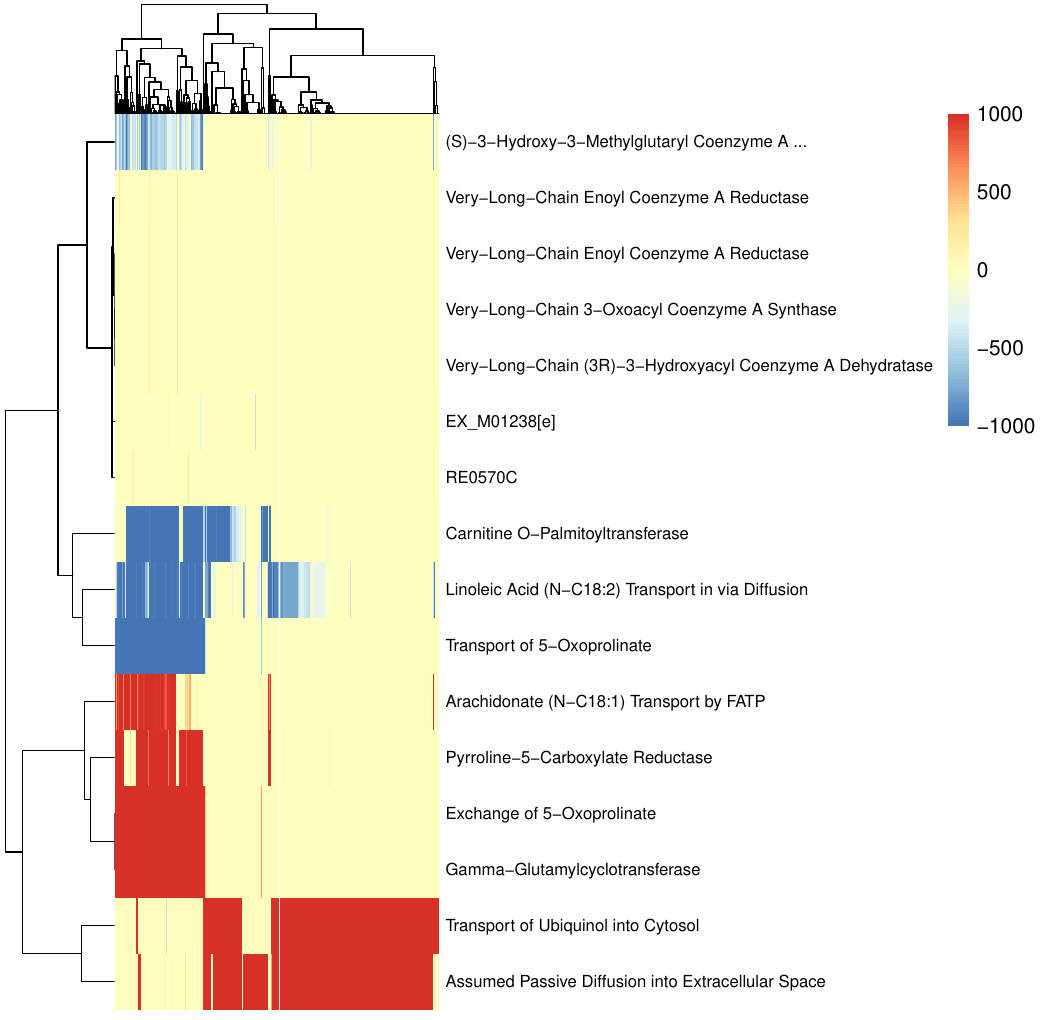

Values plotted in this chart, from the file beside it:
x1A2_Burkitt_Lymphoma, x22Rv1_Prostate_Carcinoma, x5637_Bladder_Carcinoma, x639V_Bladder_Carcinoma, x647V_Bladder_Carcinoma, x769P_Kidney_Carcinoma, A101D_Skin_Melanoma, A172_Brain_Brain_Glioblastoma, A204_Muscle_Rhabdomyosarcoma, A375_Skin_Melanoma, A427_Lung_Carcinoma, A498_Kidney_Carcinoma, A673_Muscle_Rhabdomyosarcoma, A7_Skin_Melanoma, ACHN_Kidney_Carcinoma, AGS_Stomach_Carcinoma, AN3CA_Uterus_Carcinoma, ARH77_Plasma_Cell_Myeloma, AsPC1_Pancreas_Carcinoma, BC1_B_Cell_Neoplasm, BC2_B_Cell_Neoplasm, BC3_B_Cell_Neoplasm, BDCM_Acute_Myeloid_Leukemia, BE2C_Brain_Neuroblastoma
Arachidonate (N-C18:1) Transport by FATP, 0, 0, 1000, 0, 0, 0, 0, 978.7, 0, 0, 0, 0, 0, 1000, 0, 13.7, 0, 1000, 0, 1000, 0, 0, 0
Exchange of 5-Oxoprolinate, 0, 0, 1000, 0, 0, 0, 0, 1000, 0, 0, 0, 0, 0, 1000, 0, 1000, 0, 1000, 0, 1000, 0, 0, 0
EX_M01238[e], 0, 0, -1.751, 0, 0, 0, 0, -0.6718, NA, 0, 0, 0, 0, -1.377, 0, -1.408, 0, -1.244, 0, -0.3723, 0, 0, 0
Gamma-Glutamylcyclotransferase, 0, 0, 1000, 0, 0, 0, 0, 1000, 0, 0, 0, 0, 0, 1000, 0, 1000, 0, 1000, 0, 1000, 0, 0, 0
Very-Long-Chain 3-Oxoacyl Coenzyme A Syn…, 0, 0, 1.798, 0, 0, 0, 0, 0.7101, 0, 0, 0, 0, 0, 2.754, 0, 3.017, 0, 1.344, 0, 0.7562, 0, 0, 0
Very-Long-Chain (3R)-3-Hydroxyacyl Coenz…, 0, 0, 1.798, 0, 0, 0, 0, 0.7101, 0, 0, 0, 0, 0, 2.754, 0, 3.017, 0, 1.344, 0, 0.7562, 0, 0, 0
Very-Long-Chain Enoyl Coenzyme A Reducta…, 0, 0, 1.798, 0, 0, 0, 0, 0.7101, 0, 0, 0, 0, 0, 2.754, 0, 3.017, 0, 1.344, 0, 0.7562, 0, 0, 0
Very-Long-Chain Enoyl Coenzyme A Reducta…, 0, 0, 0, 0, 0, 0, 0, 0, 0, 0, 0, 0, 0, 1.377, 0, 1.508, 0, 0, 0, 0.3781, 0, 0, 0
Carnitine O-Palmitoyltransferase, -142.5, 0, -1000, -1, 0, 0, 0, -1000, 0, 0, 0, 0, 0, -1000, 0, -1000, 0, 0, 0, 0, 0, 0, -1.1
Linoleic Acid (N-C18:2) Transport in via…, -529.8, 0, -1000, -346.7, 0, -408.2, 0, -941.1, 0, 0, 0, 0, -490.6, -1000, -9.648, -1000, 0, -929, 0, -1000, 0, 0, 0
Pyrroline-5-Carboxylate Reductase, 0, 0, 1000, 0, 0, 0, 0, 1000, 0, 0, 0, 0, 0, 1000, 0, 1000, 0, 1000, 0, 0, 0, 0, 0
Transport of Ubiquinol into Cytosol, 1000, 1000, 0, 1000, 1000, 1000, 1000, 0, 0, 1000, 1000, 1000, 1000, 0, 0, 0, 0, 0, 1000, 0, 1000, 1000, 1000
(S)-3-Hydroxy-3-Methylglutaryl Coenzyme …, 0, 0, -675.2, 0, 0, 0, 0, -609.5, 0, 0, 0, 0, 0, -333.3, 0, -428.6, 0, -230.2, 0, -483.6, 0, 0, 0
RE0570C, 0, 0, 0.3075, 0, 0, 0, 0, 0.1448, 0, 0, 0, 0, 0, 0.1351, 0, 0.2701, 0, 0, 0, 0.1823, 0, 0, 0
Transport of 5-Oxoprolinate, 0, 0, -1000, 0, 0, 0, 0, -1000, 0, 0, 0, 0, 0, -1000, 0, -1000, 0, -1000, 0, -1000, 0, 0, 0
Assumed Passive Diffusion into Extracell…, 1000, 1000, 0, 1000, 1000, 1000, 1000, 0, 1000, 1000, 1000, 1000, 1000, 0, 1000, 0, 1000, 0, 1000, 0, 1000, 1000, 1000
